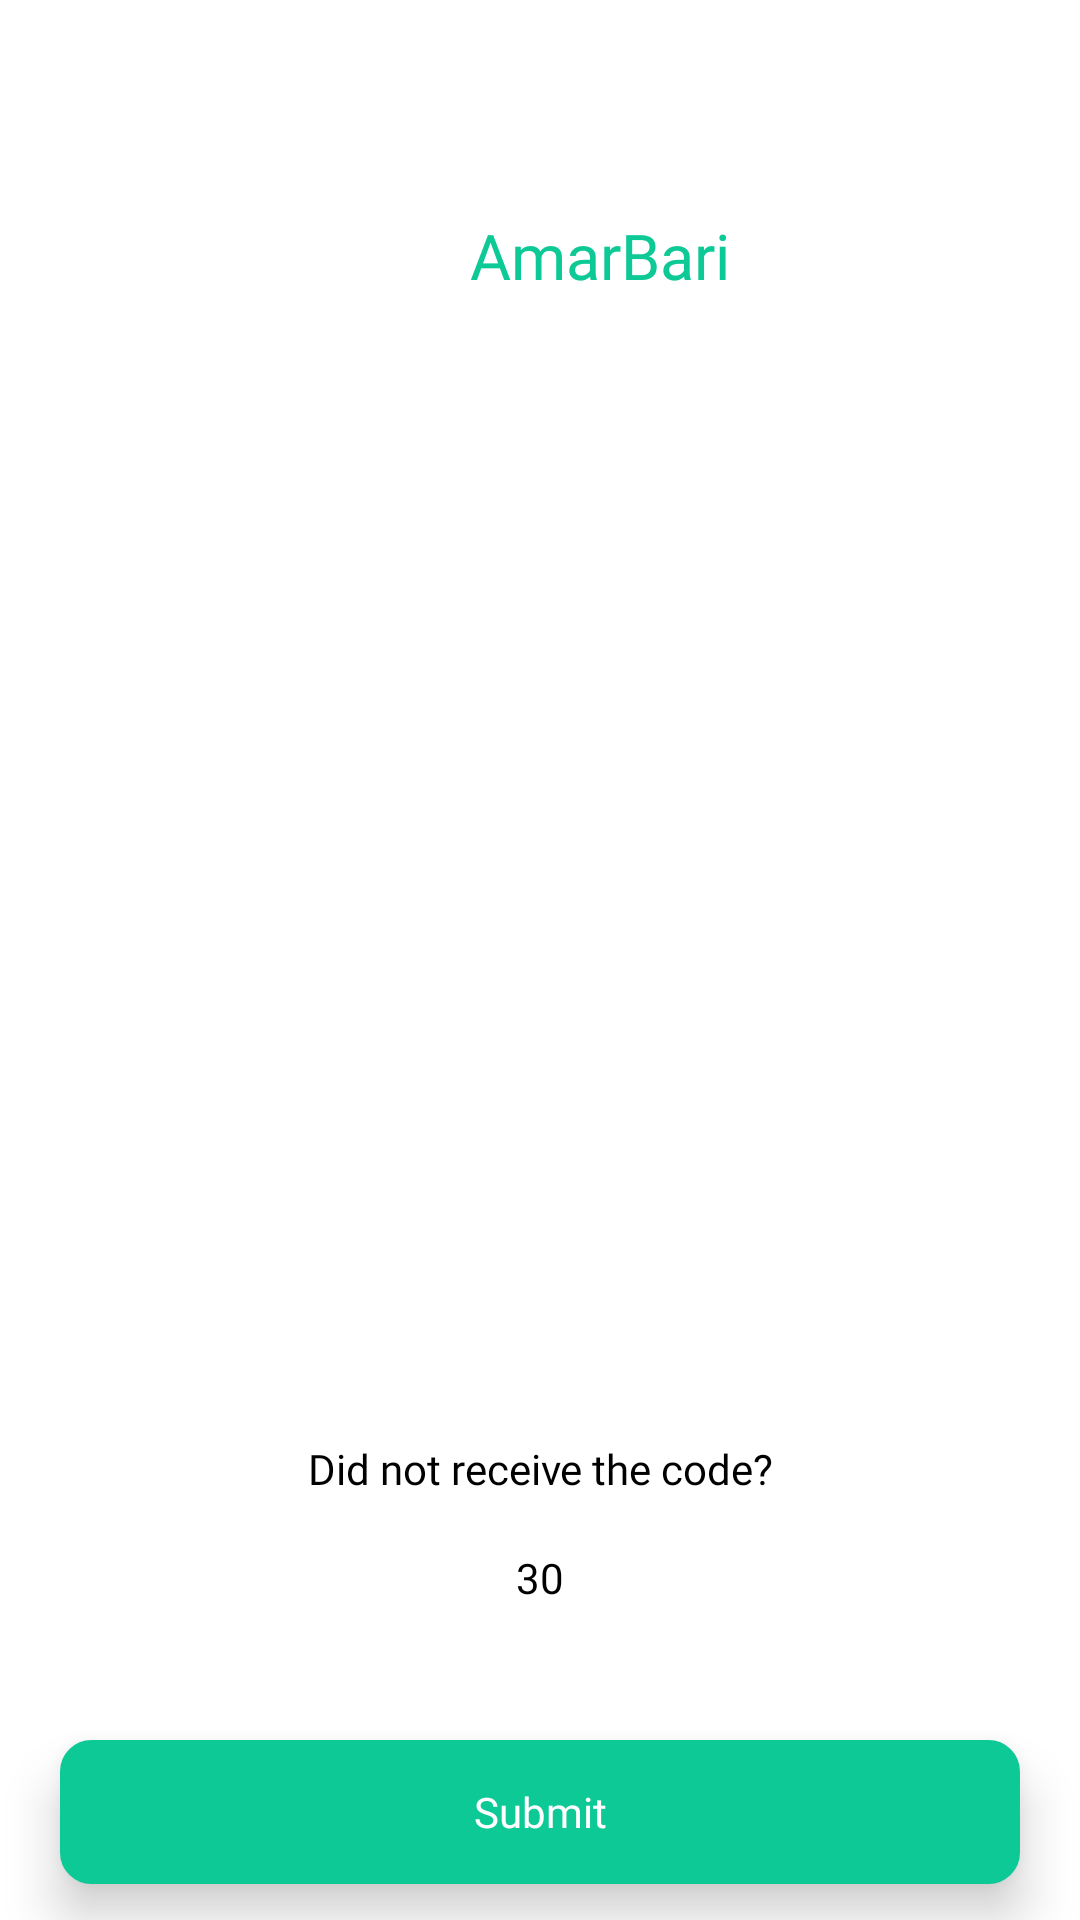

Layout XML and referenced resources for this Android screen:
<!-- AndroidManifest.xml: application theme Theme.AmarBari -->
<!-- res/layout/activity_verify_phone.xml -->
<?xml version="1.0" encoding="utf-8"?>
<androidx.constraintlayout.widget.ConstraintLayout xmlns:android="http://schemas.android.com/apk/res/android"
    xmlns:app="http://schemas.android.com/apk/res-auto"
    xmlns:tools="http://schemas.android.com/tools"
    android:layout_width="match_parent"
    android:layout_height="match_parent"
    tools:context=".UI.Account.ActivityVerifyPhone">

    <LinearLayout
        android:layout_width="match_parent"
        android:layout_height="match_parent"

        android:orientation="vertical"
        app:layout_constraintBottom_toBottomOf="parent"
        app:layout_constraintEnd_toEndOf="parent"
        app:layout_constraintStart_toStartOf="parent"
        app:layout_constraintTop_toTopOf="parent">

        <LinearLayout
            android:layout_width="match_parent"
            android:layout_height="match_parent"
            android:layout_weight="1"
            android:gravity="center"
            android:orientation="vertical">

            <LinearLayout
                android:layout_width="match_parent"
                android:layout_height="wrap_content"
                android:layout_gravity="center"
                android:gravity="center">

                <ImageView
                    android:layout_width="35dp"
                    android:layout_height="35dp"
                    android:src="@mipmap/ic_launcher" />

                <TextView
                    android:layout_width="wrap_content"
                    android:layout_height="wrap_content"
                    android:layout_marginStart="5dp"
                    android:padding="5dp"
                    android:text="@string/app_name"
                    android:textColor="@color/colorAccent"
                    android:textSize="21sp"
                    android:fontFamily="@font/gilroybold" />
            </LinearLayout>

            <View
                android:layout_width="match_parent"
                android:layout_height="25dp" />

            <TextView
                android:id="@+id/txt_mob"
                android:layout_width="match_parent"
                android:layout_height="wrap_content"
                android:layout_marginTop="5dp"
                android:gravity="center"
                android:text=""
                android:textColor="@color/black"
                android:textSize="18dp"
                android:textStyle="bold" />

            <View
                android:layout_width="match_parent"
                android:layout_height="25dp" />


            <LinearLayout
                android:layout_width="match_parent"
                android:layout_height="wrap_content"
                android:layout_gravity="center"
                android:layout_marginLeft="5dp"
                android:layout_marginRight="5dp"
                android:gravity="center"
                android:orientation="vertical">

                <LinearLayout
                    android:layout_width="match_parent"
                    android:layout_height="wrap_content"
                    android:layout_gravity="center"
                    android:gravity="center"
                    android:orientation="horizontal">


                    <EditText
                        android:id="@+id/ed_otp1"
                        android:layout_width="45dp"
                        android:layout_height="45dp"
                        android:layout_marginEnd="5dp"
                        android:background="@drawable/box1"
                        android:gravity="center"
                        android:inputType="number"
                        android:maxLength="1"
                        android:textColor="@color/black"
                        android:fontFamily="@font/gilroybold" />

                    <EditText
                        android:id="@+id/ed_otp2"
                        android:layout_width="45dp"
                        android:layout_height="45dp"
                        android:layout_marginEnd="5dp"
                        android:background="@drawable/box1"
                        android:gravity="center"
                        android:inputType="number"
                        android:maxLength="1"
                        android:textColor="@color/black"
                        android:fontFamily="@font/gilroybold"/>

                    <EditText
                        android:id="@+id/ed_otp3"
                        android:layout_width="45dp"
                        android:layout_height="45dp"
                        android:layout_marginEnd="5dp"
                        android:background="@drawable/box1"
                        android:gravity="center"
                        android:inputType="number"
                        android:maxLength="1"
                        android:textColor="@color/black"
                        android:fontFamily="@font/gilroybold" />

                    <EditText
                        android:id="@+id/ed_otp4"
                        android:layout_width="45dp"
                        android:layout_height="45dp"
                        android:layout_marginEnd="5dp"
                        android:background="@drawable/box1"
                        android:gravity="center"
                        android:inputType="number"
                        android:maxLength="1"
                        android:textColor="@color/black"
                        android:fontFamily="@font/gilroybold" />

                    <EditText
                        android:id="@+id/ed_otp5"
                        android:layout_width="45dp"
                        android:layout_height="45dp"
                        android:layout_marginEnd="5dp"
                        android:background="@drawable/box1"
                        android:gravity="center"
                        android:inputType="number"
                        android:maxLength="1"
                        android:textColor="@color/black"
                        android:fontFamily="@font/gilroybold" />

                    <EditText
                        android:id="@+id/ed_otp6"
                        android:layout_width="45dp"
                        android:layout_height="45dp"
                        android:layout_marginEnd="5dp"
                        android:background="@drawable/box1"
                        android:gravity="center"
                        android:inputType="number"
                        android:maxLength="1"
                        android:textColor="@color/black"
                        android:fontFamily="@font/gilroybold"/>
                </LinearLayout>


                <View
                    android:layout_width="match_parent"
                    android:layout_height="25dp" />
            </LinearLayout>
        </LinearLayout>


        <LinearLayout
            android:layout_width="match_parent"
            android:layout_height="match_parent"

            android:layout_weight="1"
            android:gravity="bottom"
            android:orientation="vertical">

            <TextView
                android:layout_width="match_parent"
                android:layout_height="wrap_content"
                android:layout_gravity="center"
                android:gravity="center"
                android:padding="3dp"
                android:text="@string/did_not_receive_the_code"
                android:textColor="@color/black"
                android:fontFamily="@font/gilroyregular"/>

            <TextView
                android:id="@+id/btn_reenter"
                android:layout_width="match_parent"
                android:layout_height="48dp"
                android:layout_gravity="center"
                android:layout_marginLeft="20dp"
                android:layout_marginRight="20dp"
                android:elevation="10dp"
                android:gravity="center"
                android:text="Re-Send"
                android:textColor="@color/colorAccent"
                android:visibility="gone" />

            <TextView
                android:id="@+id/btn_timer"
                android:layout_width="match_parent"
                android:layout_height="48dp"
                android:layout_gravity="center"
                android:layout_marginLeft="20dp"
                android:layout_marginRight="20dp"
                android:elevation="10dp"
                android:gravity="center"
                android:text="30"
                android:fontFamily="@font/gilroybold"
                android:textColor="@color/black" />

            <TextView
                android:id="@+id/btn_send"
                android:layout_width="match_parent"
                android:layout_height="48dp"
                android:layout_gravity="center"
                android:layout_marginLeft="20dp"
                android:layout_marginTop="30dp"
                android:layout_marginRight="20dp"
                android:layout_marginBottom="12dp"
                android:background="@drawable/rounded_button"
                android:elevation="10dp"
                android:fontFamily="@font/gilroybold"
                android:gravity="center"
                android:text="@string/submit"
                android:textColor="@color/white" />
        </LinearLayout>
    </LinearLayout>
</androidx.constraintlayout.widget.ConstraintLayout>
<!-- resources referenced by this layout -->
<resources>
  <color name="black">#FF000000</color>
  <color name="colorAccent">@color/color_green_2</color>
  <color name="white">#FFFFFFFF</color>
  <!-- drawable rounded_button (drawable) -->
  <?xml version="1.0" encoding="utf-8"?>
  <selector xmlns:android="http://schemas.android.com/apk/res/android" >
      <item android:state_pressed="true" >
          <shape xmlns:android="http://schemas.android.com/apk/res/android"
              android:shape="rectangle">
  
              <solid android:color="@color/color_green_shade" />
  
              <corners
                  android:bottomLeftRadius="10dp"
                  android:bottomRightRadius="10dp"
                  android:topLeftRadius="10dp"
                  android:topRightRadius="10dp" />
  
              <stroke android:color="@color/color_green_shade"
                  android:width="1dp" />
  
          </shape>
      </item>
      <item android:state_pressed="false">
          <shape
              android:shape="rectangle">
  
              <solid android:color="@color/color_green_2" />
  
              <corners
                  android:bottomLeftRadius="10dp"
                  android:bottomRightRadius="10dp"
                  android:topLeftRadius="10dp"
                  android:topRightRadius="10dp" />
  
              <stroke android:color="@color/color_green_2"
                  android:width="1dp" />
  
          </shape>
  
      </item>
  </selector>
  <string name="app_name">AmarBari</string>
  <string name="did_not_receive_the_code">Did not receive the code?</string>
  <string name="submit">Submit</string>
  <style name="Theme.AmarBari" parent="Theme.MaterialComponents.DayNight.NoActionBar">
          
          <item name="colorPrimary">@color/gold_royel2</item>
          <item name="colorPrimaryVariant">@color/gold2</item>
          <item name="colorOnPrimary">@color/white</item>
          
          <item name="colorSecondary">@color/teal_200</item>
          <item name="colorSecondaryVariant">@color/teal_700</item>
          <item name="colorOnSecondary">@color/black</item>
  
          
          <item name="android:statusBarColor">?attr/colorPrimaryVariant</item>
          
      </style>
  <color name="color_green_2">#0dc995</color>
  <color name="color_green_shade">#B8E6D9</color>
  <color name="gold_royel2">#B58B01</color>
  <color name="gold2">#7A5200</color>
  <color name="teal_200">#FF03DAC5</color>
  <color name="teal_700">#FF018786</color>
</resources>
